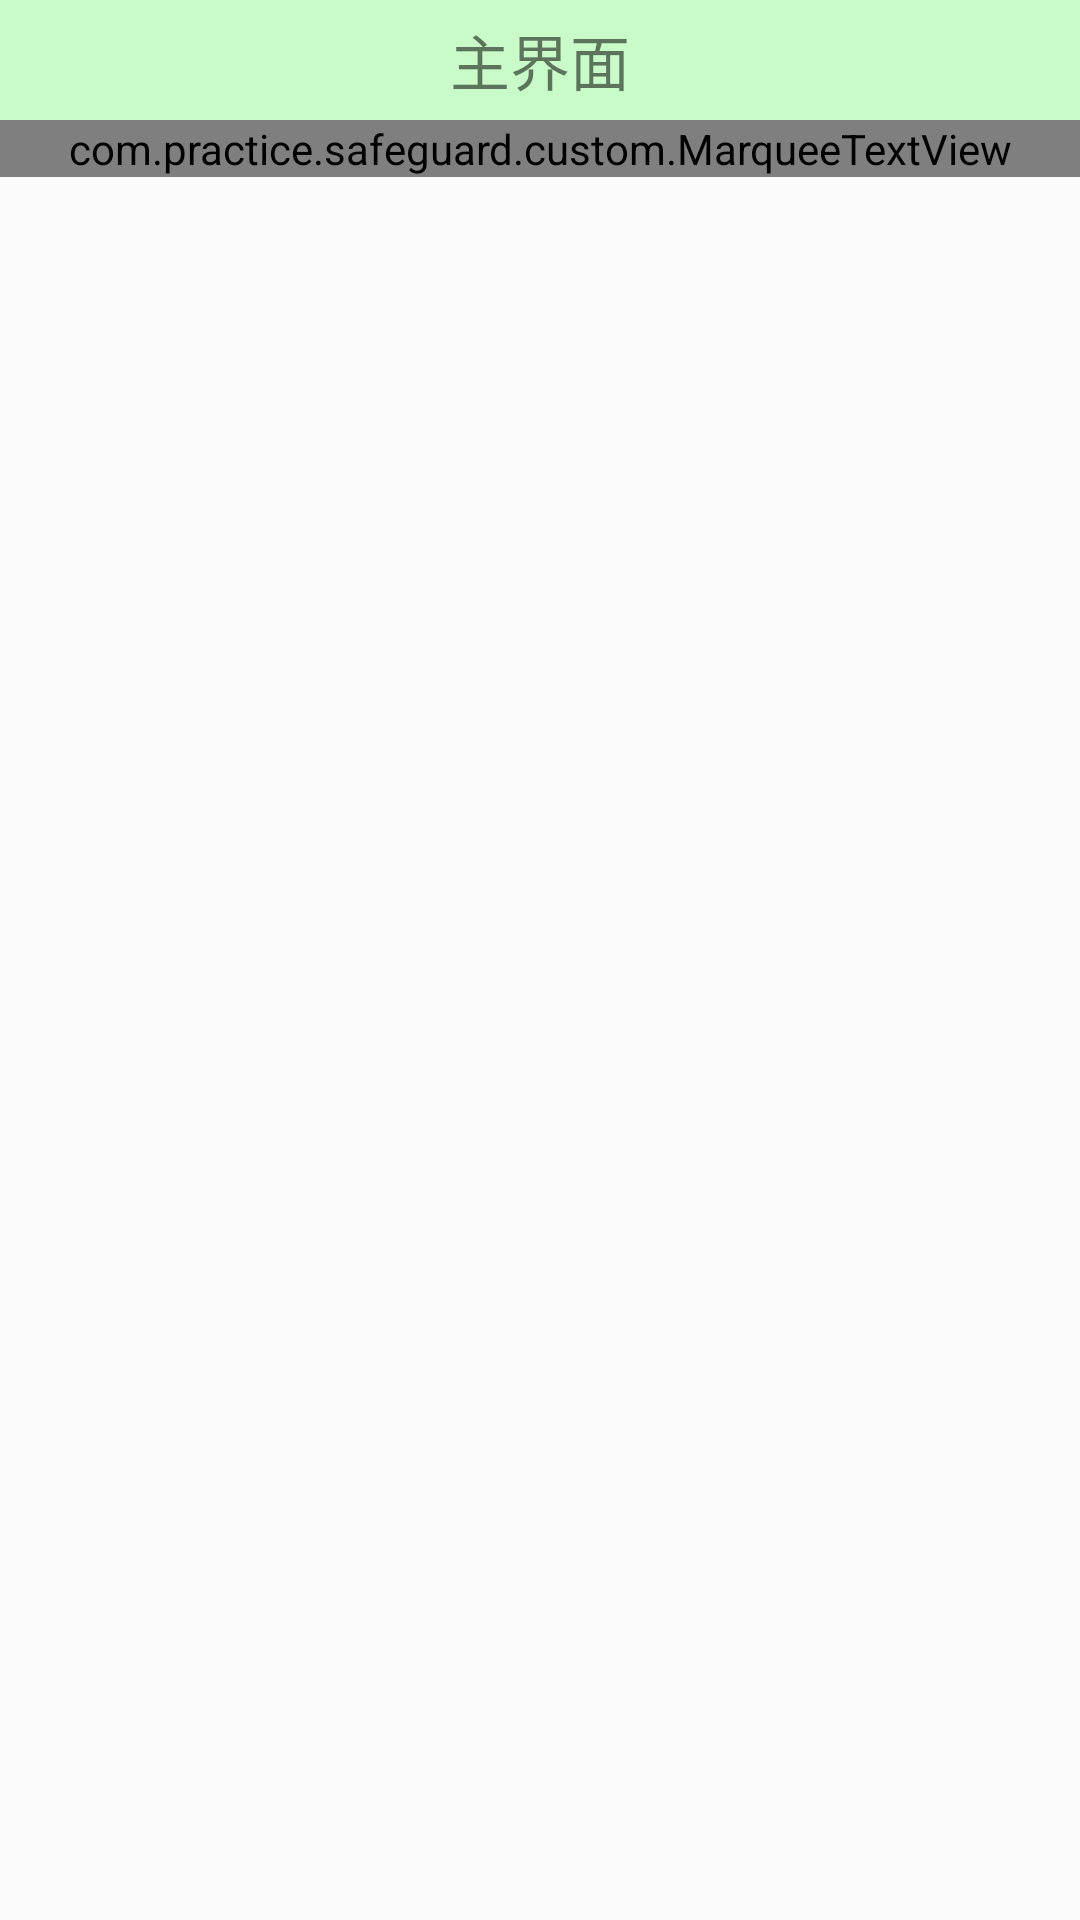

This screen was rendered from an Android layout file. Write that file and the resources it references.
<!-- AndroidManifest.xml: application theme AppTheme -->
<!-- res/layout/activity_main.xml -->
<LinearLayout xmlns:android="http://schemas.android.com/apk/res/android"
    xmlns:tools="http://schemas.android.com/tools"
    android:layout_width="match_parent"
    android:layout_height="match_parent"
    android:orientation="vertical"
    tools:context="com.practice.safeguard.MainActivity" >

    <TextView
        style="@style/tv_title"
        android:text="主界面" />
    
	<com.practice.safeguard.custom.MarqueeTextView
	    android:layout_width="match_parent"
	    android:layout_height="wrap_content"
	    android:text="你是我的小呀小卫士，怎么爱你都不嫌多，你的强大功能彻底把哥给征服了。。。。。。。"
    />
	<GridView 
	    android:id="@+id/gv_main_menus"
	    android:layout_width="match_parent"
	    android:layout_height="wrap_content"
	    android:listSelector="@drawable/gv_list_selector"
	    android:verticalSpacing="10dp"
	    android:numColumns="3"
	    />
	    
</LinearLayout>
<!-- resources referenced by this layout -->
<resources>
  <style name="tv_title">
          <item name="android:layout_width">match_parent</item>
          <item name="android:layout_height">40dp</item>
          <item name="android:textSize">20sp</item>
          <item name="android:background">#3300ff00</item>
          <item name="android:gravity">center</item>
      </style>
  <style name="AppTheme" parent="AppBaseTheme">
          
          <item name="android:windowFullscreen">true</item>
          <item name="android:windowNoTitle">true</item>
          
      </style>
  <style name="AppBaseTheme" parent="Theme.AppCompat.Light">
          
      </style>
</resources>
